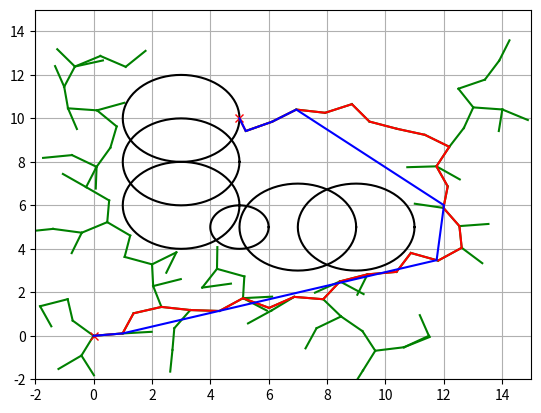

The matplotlib source for this figure:
"""
Path Planning Sample Code with Randamized Rapidly-Exploring Random Trees (RRT)
@author: AtsushiSakai(@Atsushi_twi)
"""

import matplotlib.pyplot as plt
import random
import math
import copy
import numpy as np

show_animation = True


class RRT():
    """
    Class for RRT Planning
    """

    def __init__(self, start, goal, obstacleList, randArea, expandDis=1.0, goalSampleRate=5, maxIter=500):
        """
        Setting Parameter
        start:Start Position [x,y]
        goal:Goal Position [x,y]
        obstacleList:obstacle Positions [[x,y,size],...]
        randArea:Ramdom Samping Area [min,max]
        """
        self.start = Node(start[0], start[1])
        self.end = Node(goal[0], goal[1])
        self.minrand = randArea[0]
        self.maxrand = randArea[1]
        self.expandDis = expandDis
        self.goalSampleRate = goalSampleRate
        self.maxIter = maxIter
        self.obstacleList = obstacleList

    def Planning(self, animation=True):
        """
        Pathplanning
        animation: flag for animation on or off
        """

        self.nodeList = [self.start]
        while True:
            # Random Sampling
            if random.randint(0, 100) > self.goalSampleRate:
                rnd = [random.uniform(self.minrand, self.maxrand), random.uniform(
                    self.minrand, self.maxrand)]
            else:
                rnd = [self.end.x, self.end.y]

            # Find nearest node
            nind = self.GetNearestListIndex(self.nodeList, rnd)

            # expand tree
            nearestNode = self.nodeList[nind]
            theta = math.atan2(rnd[1] - nearestNode.y, rnd[0] - nearestNode.x)

            newNode = copy.deepcopy(nearestNode)
            newNode.x += self.expandDis * math.cos(theta)
            newNode.y += self.expandDis * math.sin(theta)
            newNode.parent = nind

            if not self.__CollisionCheck(newNode, self.obstacleList):
                continue

            self.nodeList.append(newNode)

            # check goal
            dx = newNode.x - self.end.x
            dy = newNode.y - self.end.y
            d = math.sqrt(dx * dx + dy * dy)
            if d <= self.expandDis:
                print("Goal!!")
                break

            if animation:
                self.DrawGraph(rnd)

        path = [[self.end.x, self.end.y]]
        lastIndex = len(self.nodeList) - 1
        while self.nodeList[lastIndex].parent is not None:
            node = self.nodeList[lastIndex]
            path.append([node.x, node.y])
            lastIndex = node.parent
        path.append([self.start.x, self.start.y])

        return path

    def DrawGraph(self, rnd=None):
        plt.clf()
        if rnd is not None:
            plt.plot(rnd[0], rnd[1], "^k")
        for node in self.nodeList:
            if node.parent is not None:
                plt.plot([node.x, self.nodeList[node.parent].x], [
                         node.y, self.nodeList[node.parent].y], "-g")
        for (x, y, size) in self.obstacleList:
            self.PlotCircle(x, y, size)

        plt.plot(self.start.x, self.start.y, "xr")
        plt.plot(self.end.x, self.end.y, "xr")
        plt.axis([-2, 15, -2, 15])
        plt.grid(True)
        plt.pause(0.01)

    def PlotCircle(self, x, y, size):
        deg = list(range(0, 360, 5))
        deg.append(0)
        xl = [x + size * math.cos(np.deg2rad(d)) for d in deg]
        yl = [y + size * math.sin(np.deg2rad(d)) for d in deg]
        plt.plot(xl, yl, "-k")

    def GetNearestListIndex(self, nodeList, rnd):
        dlist = [(node.x - rnd[0]) ** 2 + (node.y - rnd[1])
                 ** 2 for node in nodeList]
        minind = dlist.index(min(dlist))
        return minind

    def __CollisionCheck(self, node, obstacleList):

        for (ox, oy, size) in obstacleList:
            dx = ox - node.x
            dy = oy - node.y
            d = math.sqrt(dx * dx + dy * dy)
            if d <= size:
                return False  # collision

        return True  # safe


class Node():
    """
    RRT Node
    """

    def __init__(self, x, y):
        self.x = x
        self.y = y
        self.parent = None


def GetPathLength(path):
    le = 0
    for i in range(len(path) - 1):
        dx = path[i + 1][0] - path[i][0]
        dy = path[i + 1][1] - path[i][1]
        d = math.sqrt(dx * dx + dy * dy)
        le += d

    return le


def GetTargetPoint(path, targetL):
    le = 0
    ti = 0
    lastPairLen = 0
    for i in range(len(path) - 1):
        dx = path[i + 1][0] - path[i][0]
        dy = path[i + 1][1] - path[i][1]
        d = math.sqrt(dx * dx + dy * dy)
        le += d
        if le >= targetL:
            ti = i - 1
            lastPairLen = d
            break

    partRatio = (le - targetL) / lastPairLen
    #  print(partRatio)
    #  print((ti,len(path),path[ti],path[ti+1]))

    x = path[ti][0] + (path[ti + 1][0] - path[ti][0]) * partRatio
    y = path[ti][1] + (path[ti + 1][1] - path[ti][1]) * partRatio
    #  print((x,y))

    return [x, y, ti]


def LineCollisionCheck(first, second, obstacleList):
    # Line Equation

    x1 = first[0]
    y1 = first[1]
    x2 = second[0]
    y2 = second[1]

    try:
        a = y2 - y1
        b = -(x2 - x1)
        c = y2 * (x2 - x1) - x2 * (y2 - y1)
    except ZeroDivisionError:
        return False

    for (ox, oy, size) in obstacleList:
        d = abs(a * ox + b * oy + c) / (math.sqrt(a * a + b * b))
        if d <= (size):
            return False

    return True


def PathSmoothing(path, maxIter, obstacleList):
    le = GetPathLength(path)

    for i in range(maxIter):
        # Sample two points
        pickPoints = [random.uniform(0, le), random.uniform(0, le)]
        pickPoints.sort()
        first = GetTargetPoint(path, pickPoints[0])
        second = GetTargetPoint(path, pickPoints[1])

        if first[2] <= 0 or second[2] <= 0:
            continue

        if (second[2] + 1) > len(path):
            continue

        if second[2] == first[2]:
            continue

        # collision check
        if not LineCollisionCheck(first, second, obstacleList):
            continue

        # Create New path
        newPath = []
        newPath.extend(path[:first[2] + 1])
        newPath.append([first[0], first[1]])
        newPath.append([second[0], second[1]])
        newPath.extend(path[second[2] + 1:])
        path = newPath
        le = GetPathLength(path)

    return path


def main():
    # ====Search Path with RRT====
    # Parameter
    obstacleList = [
        (5, 5, 1),
        (3, 6, 2),
        (3, 8, 2),
        (3, 10, 2),
        (7, 5, 2),
        (9, 5, 2)
    ]  # [x,y,size]
    rrt = RRT(start=[0, 0], goal=[5, 10],
              randArea=[-2, 15], obstacleList=obstacleList)
    path = rrt.Planning(animation=show_animation)

    # Path smoothing
    maxIter = 1000
    smoothedPath = PathSmoothing(path, maxIter, obstacleList)

    # Draw final path
    if show_animation:
        rrt.DrawGraph()
        plt.plot([x for (x, y) in path], [y for (x, y) in path], '-r')

        plt.plot([x for (x, y) in smoothedPath], [
            y for (x, y) in smoothedPath], '-b')

        plt.grid(True)
        plt.pause(0.01)  # Need for Mac
        plt.show()


if __name__ == '__main__':
    main()